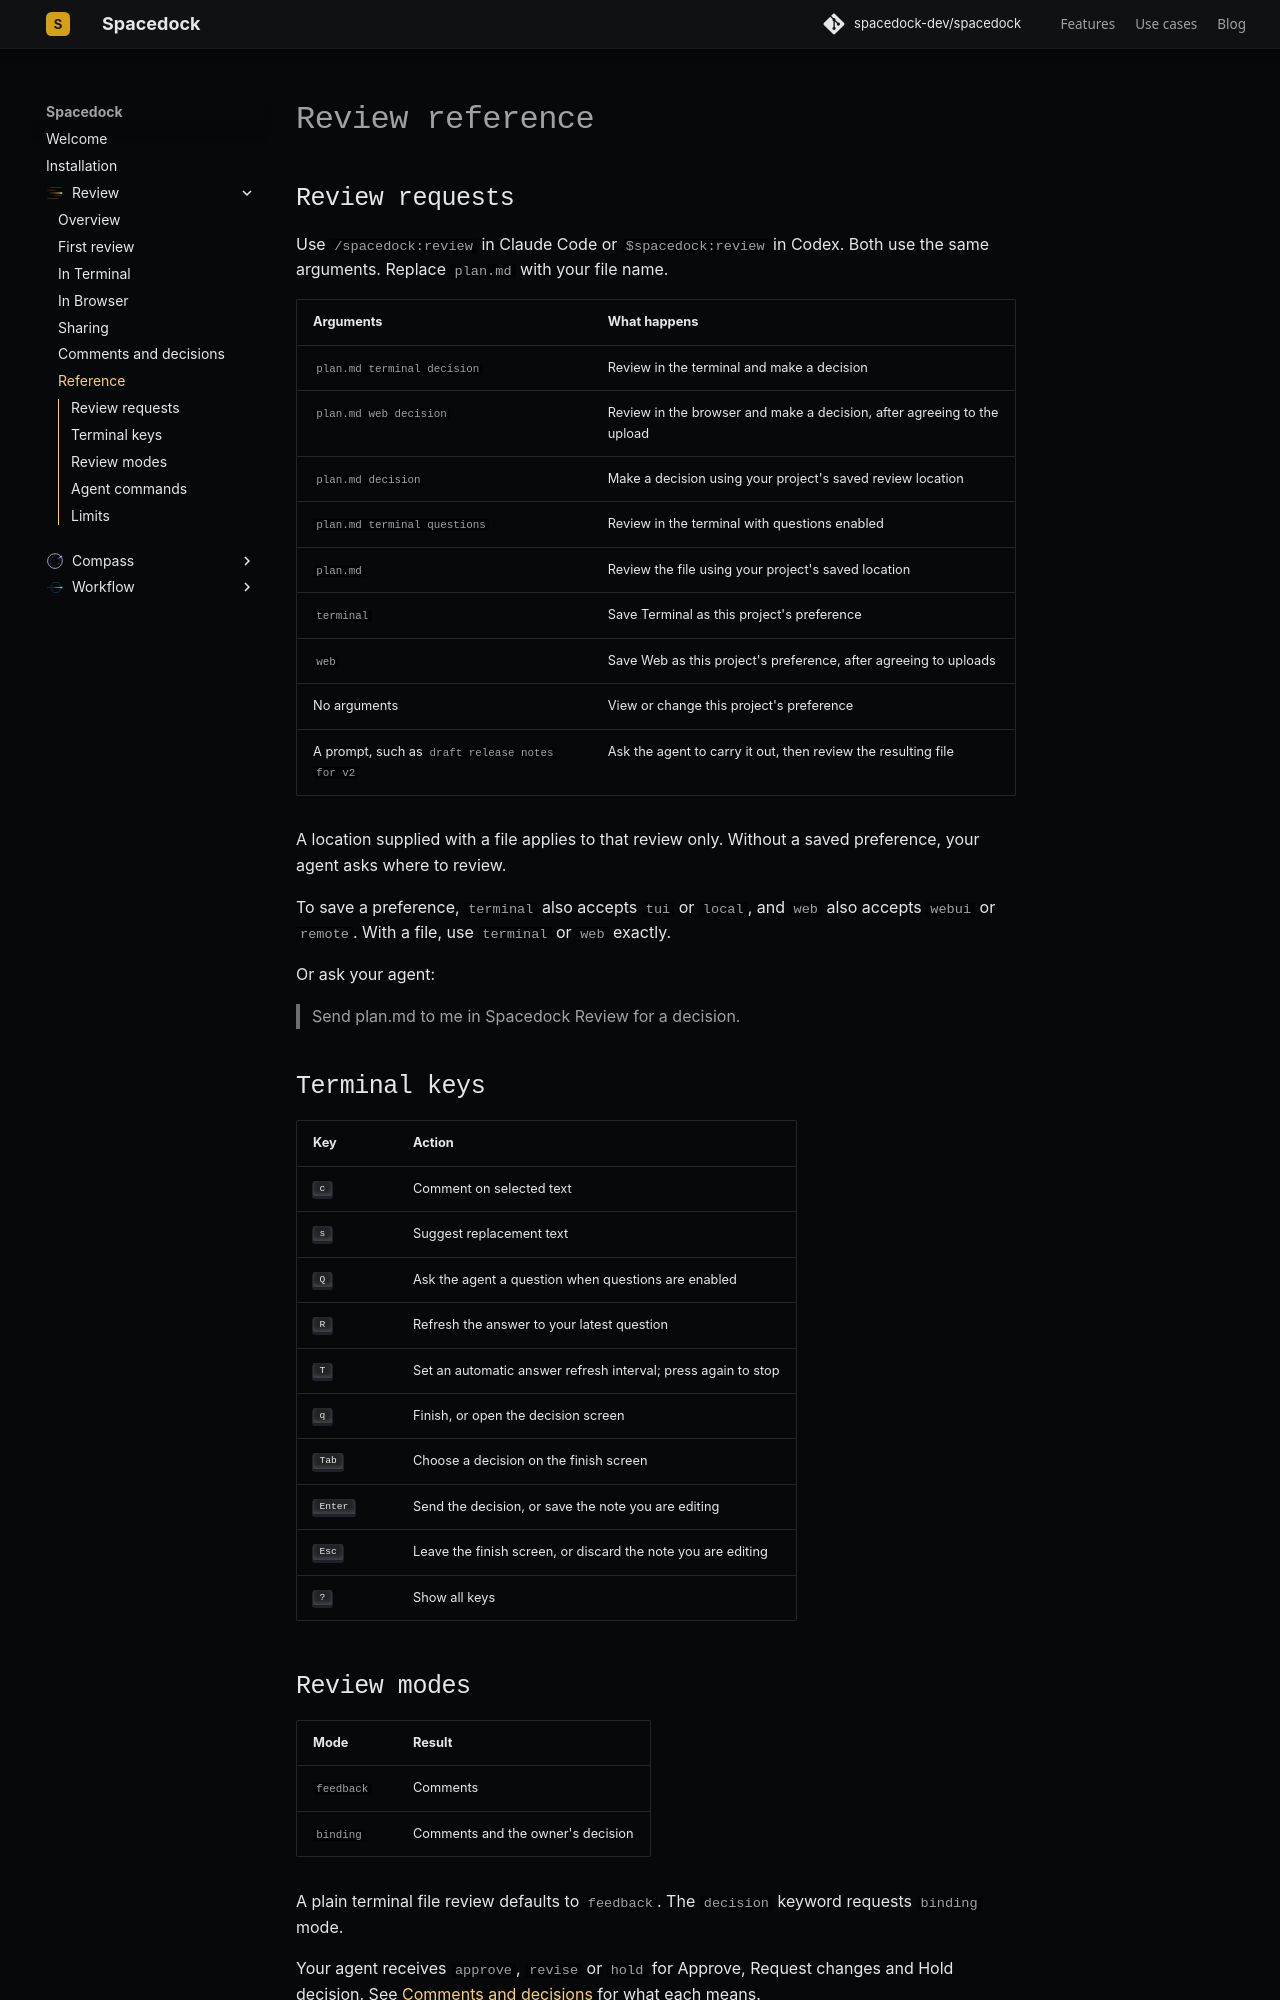

repository: spacedock-dev/spacedock · page: review/reference/index.html · generator: mkdocs

# Review reference

<a id="skill-invocation"></a>

## Review requests

Use `/spacedock:review` in Claude Code or `$spacedock:review` in Codex. Both use the same arguments. Replace `plan.md` with your file name.

<!-- Keyword invocation verification: https://github.com/spacedock-dev/spacedock/issues/852 -->

| Arguments | What happens |
| --- | --- |
| `plan.md terminal decision` | Review in the terminal and make a decision |
| `plan.md web decision` | Review in the browser and make a decision, after agreeing to the upload |
| `plan.md decision` | Make a decision using your project's saved review location |
| `plan.md terminal questions` | Review in the terminal with questions enabled |
| `plan.md` | Review the file using your project's saved location |
| `terminal` | Save Terminal as this project's preference |
| `web` | Save Web as this project's preference, after agreeing to uploads |
| No arguments | View or change this project's preference |
| A prompt, such as `draft release notes for v2` | Ask the agent to carry it out, then review the resulting file |

A location supplied with a file applies to that review only. Without a saved preference, your agent asks where to review.

To save a preference, `terminal` also accepts `tui` or `local`, and `web` also accepts `webui` or `remote`. With a file, use `terminal` or `web` exactly.

Or ask your agent:

> Send plan.md to me in Spacedock Review for a decision.

## Terminal keys

| Key | Action |
| --- | --- |
| <kbd>c</kbd> | Comment on selected text |
| <kbd>s</kbd> | Suggest replacement text |
| <kbd>Q</kbd> | Ask the agent a question when questions are enabled |
| <kbd>R</kbd> | Refresh the answer to your latest question |
| <kbd>T</kbd> | Set an automatic answer refresh interval; press again to stop |
| <kbd>q</kbd> | Finish, or open the decision screen |
| <kbd>Tab</kbd> | Choose a decision on the finish screen |
| <kbd>Enter</kbd> | Send the decision, or save the note you are editing |
| <kbd>Esc</kbd> | Leave the finish screen, or discard the note you are editing |
| <kbd>?</kbd> | Show all keys |

<a id="decisions"></a>
